3-way image classification set "dataset-glomeruli" from GitHub (fauzanaqil/combination-deep-transfer-learning); label vocabulary: focal, normal, sclerosed.

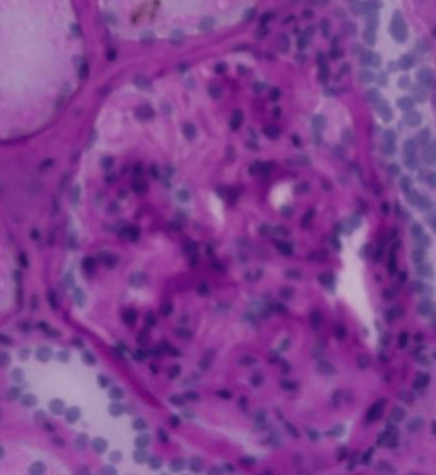
Label: focal

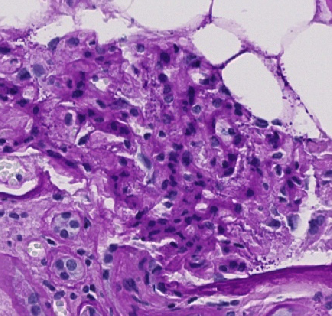
Label: sclerosed

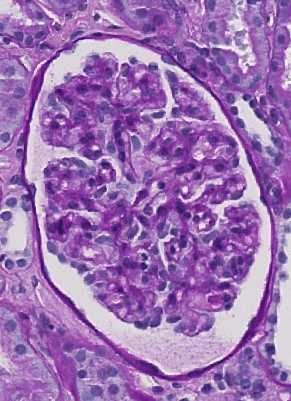
Label: focal

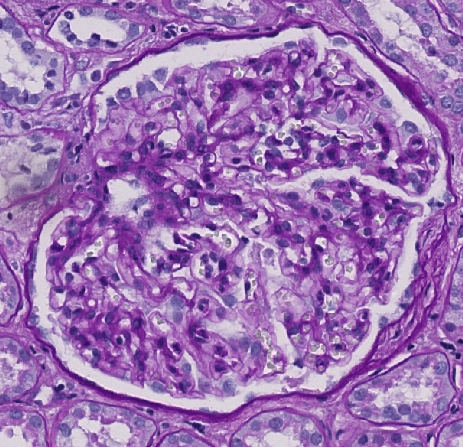
Label: normal

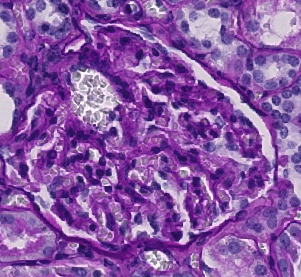
Label: normal

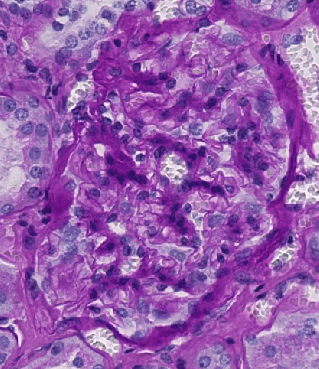
Label: sclerosed
